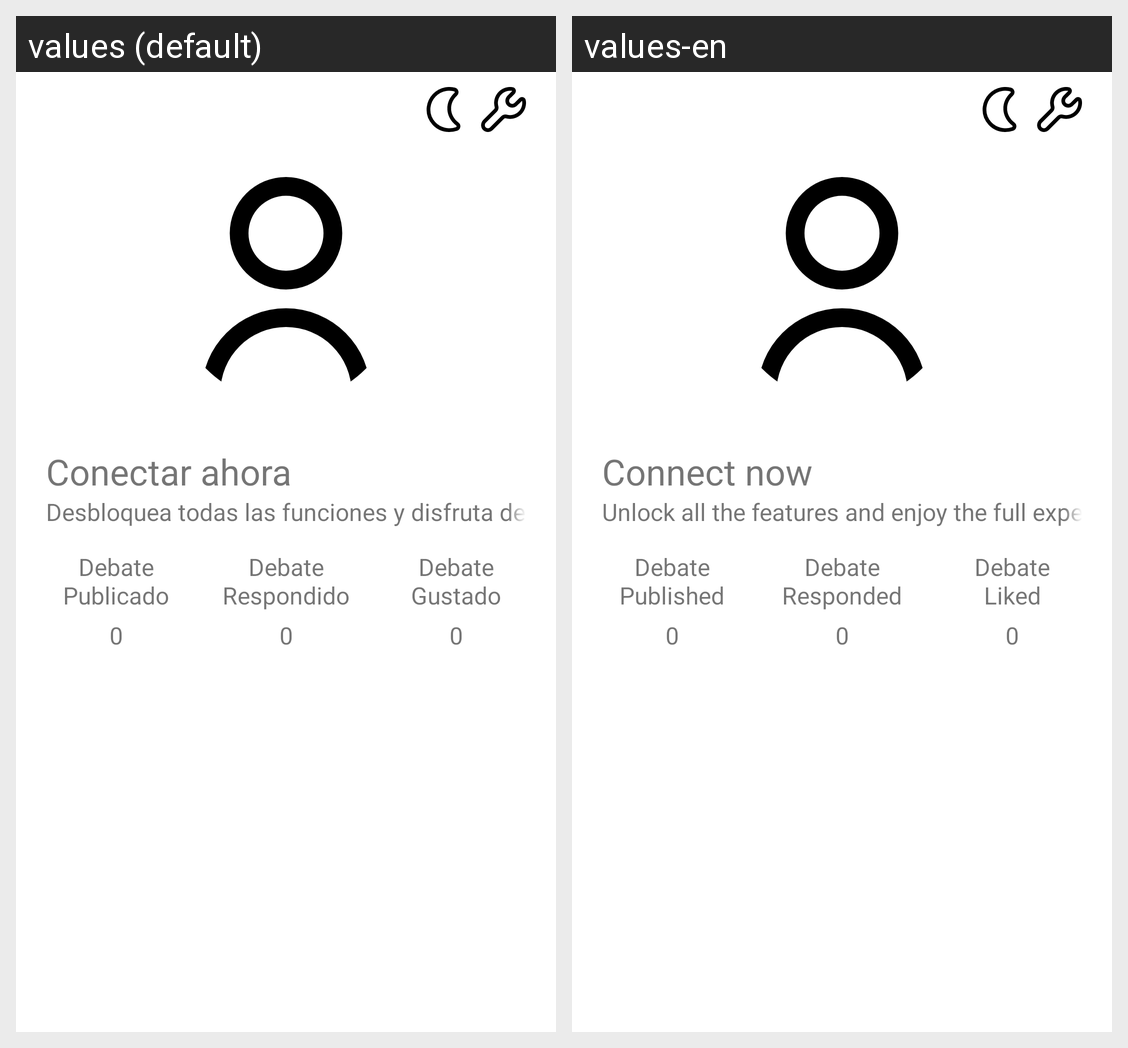

Translations of the strings shown on this Android screen, per locale in the grid:
Android screen res/layout/fragmento_perfil.xml rendered under 2 locales, left to right: values (default), values-en. Device: Nexus 5 (rendered at 1080×1920; each locale shown at half size, 540×960, under a caption strip naming it); theme Theme.DebatezoDemo.
Strings drawn on this screen, with the default value and each locale's value (text and hints the layout hard-codes, and strings that could not be matched under every locale, appear in the picture but are not listed):

conectar_ahora
  values: Conectar ahora
  values-en: Connect now

mensaje_campo_id_usuario
  values: Desbloquea todas las funciones y disfruta de la experiencia completa
  values-en: Unlock all the features and enjoy the full experience

debate_publicado
  values: Debate
      Publicado
  values-en: Debate
      Published

debate_respondido
  values: Debate
      Respondido
  values-en: Debate
      Responded

debate_gustado
  values: Debate
      Gustado
  values-en: Debate
      Liked
